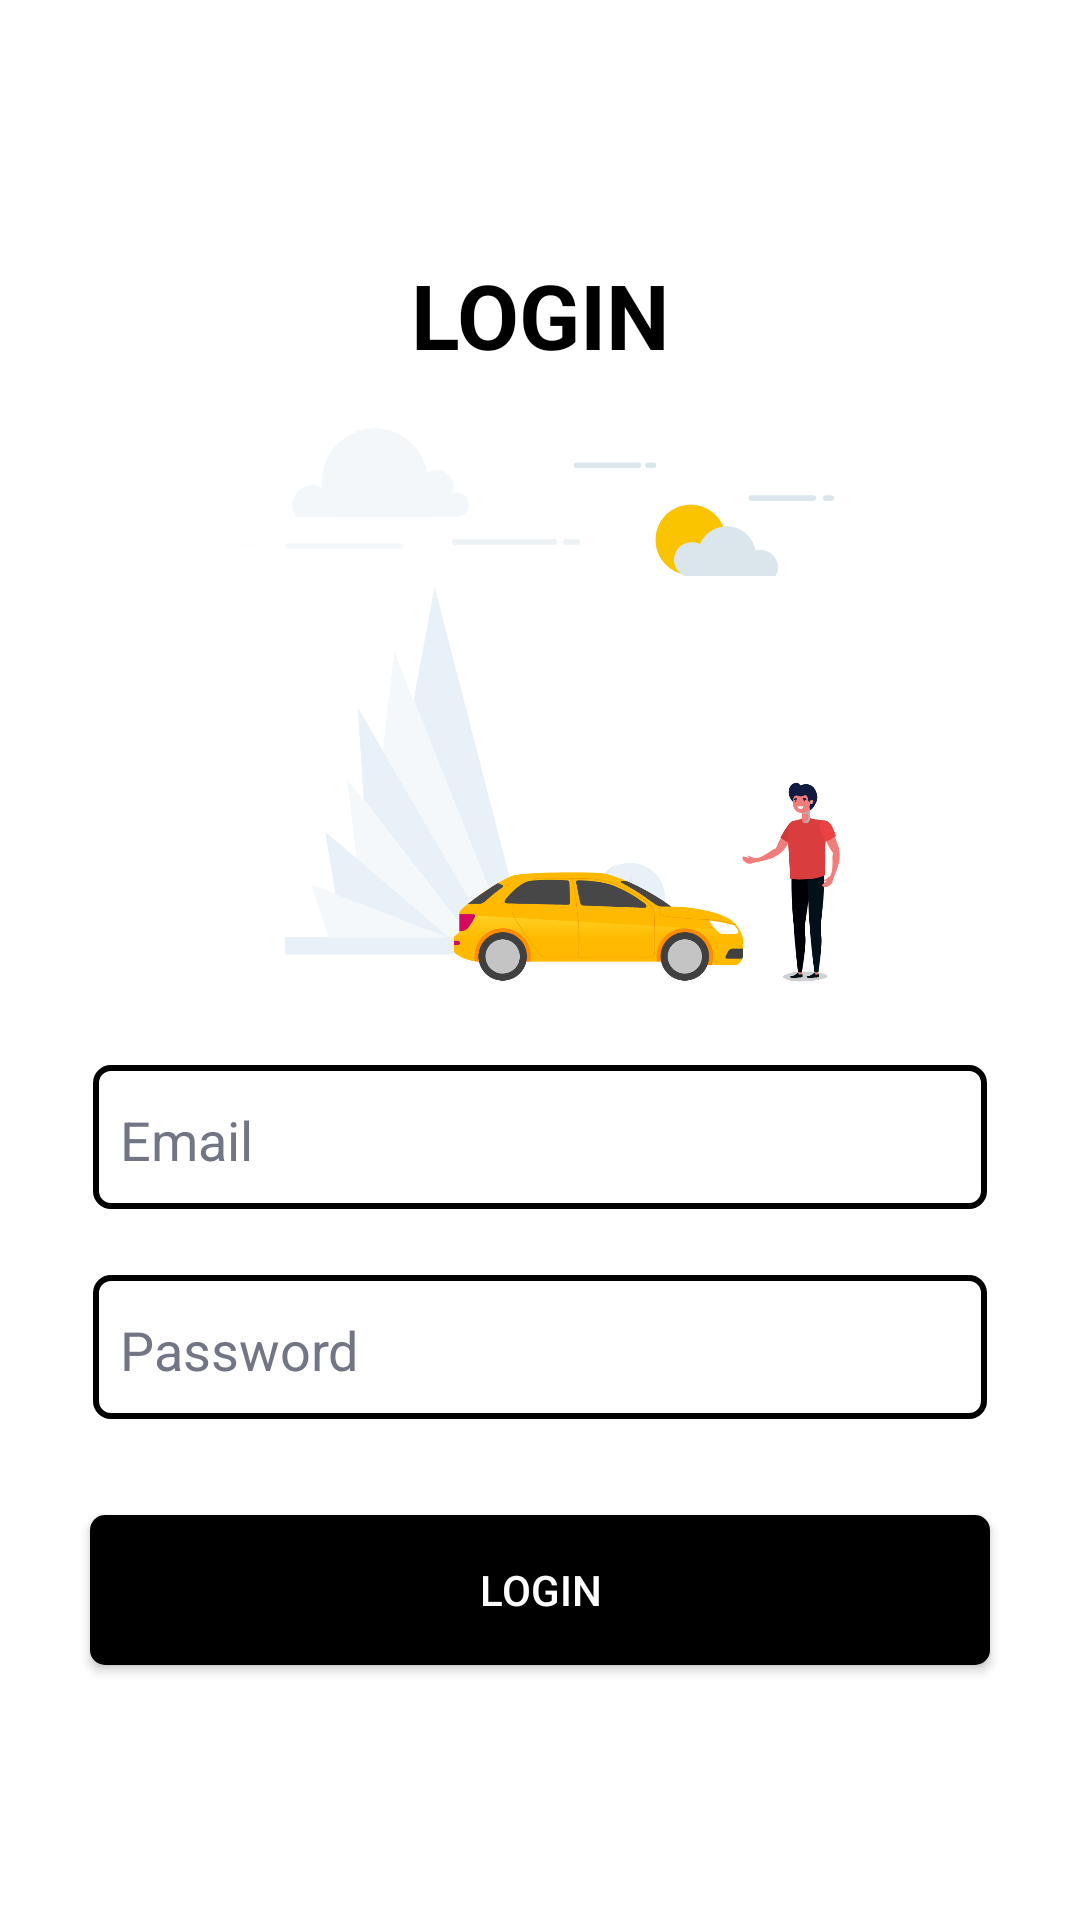

The Android layout XML behind this screen, and the referenced resources:
<!-- AndroidManifest.xml: application theme Theme.LYFT -->
<!-- res/layout/activity_login.xml -->
<?xml version="1.0" encoding="utf-8"?>
<LinearLayout xmlns:android="http://schemas.android.com/apk/res/android"
    xmlns:app="http://schemas.android.com/apk/res-auto"
    xmlns:tools="http://schemas.android.com/tools"
    android:layout_width="match_parent"
    android:layout_height="match_parent"
    android:background="@color/white"
    android:gravity="center"
    android:orientation="vertical"
    tools:context=".LoginActivity">

    <LinearLayout
        android:layout_width="match_parent"
        android:layout_height="match_parent"
        android:orientation="vertical"
        android:gravity="center">

        <TextView
            android:layout_width="wrap_content"
            android:layout_height="wrap_content"
            android:gravity="center_horizontal"
            android:text="LOGIN"
            android:textStyle="bold"
            android:textColor="@color/black"
            android:textSize="30dp"/>

        <ImageView
            android:layout_width="200dp"
            android:layout_height="200dp"
            android:layout_marginTop="10dp"
            android:src="@drawable/img1"/>

        <EditText
            android:id="@+id/email"
            android:layout_width="300dp"
            android:layout_height="50dp"
            android:layout_marginTop="20dp"
            android:paddingLeft="10dp"
            android:paddingRight="10dp"
            android:background="@drawable/background_white_with_border_black"
            android:shadowColor="@color/gray2"
            android:textColor="@color/gray2"
            android:hint="Email"
            android:textColorHint="@color/gray2"
            android:inputType="textEmailAddress"/>


        <EditText
            android:id="@+id/psw"
            android:layout_width="300dp"
            android:layout_height="50dp"
            android:layout_marginTop="20dp"
            android:paddingLeft="10dp"
            android:paddingRight="10dp"
            android:layout_marginBottom="20dp"
            android:background="@drawable/background_white_with_border_black"
            android:shadowColor="@color/gray2"
            android:textColor="@color/gray2"
            android:hint="Password"
            android:textColorHint="@color/gray2"
            android:inputType="textPassword"/>

        <Button
            android:id="@+id/btnLogin"
            android:layout_width="300dp"
            android:layout_height="50dp"
            android:layout_marginTop="10dp"
            android:background="@drawable/black_button"
            android:text="Login"
            android:textColor="@color/white"
            app:backgroundTint="@null" />

    </LinearLayout>

</LinearLayout>
<!-- resources referenced by this layout -->
<resources>
  <color name="black">#FF000000</color>
  <color name="gray2">#717584</color>
  <color name="white">#FFFFFFFF</color>
  <!-- drawable background_white_with_border_black (drawable) -->
  <?xml version="1.0" encoding="utf-8"?>
  <layer-list xmlns:android="http://schemas.android.com/apk/res/android">
      
      
      
      
      
      
      
      <item android:right="1dp" android:left="1dp" android:bottom="2dp">
          <shape
              android:shape="rectangle">
              <solid android:color="@android:color/white"/>
              <corners android:radius="5dp"/>
              <stroke android:color="@color/black" android:width="2dp" />
          </shape>
      </item>
  </layer-list>
  <!-- drawable black_button (drawable) -->
  <?xml version="1.0" encoding="utf-8"?>
  <shape xmlns:android="http://schemas.android.com/apk/res/android">
  
      <solid android:color="@color/black"/>
      <corners android:radius="5dp" />
  
  </shape>
  <!-- drawable img1: png bitmap (drawable, 149985 bytes) -->
  <style name="Theme.LYFT" parent="Theme.MaterialComponents.DayNight.NoActionBar">
          
          <item name="colorPrimary">@color/purple_500</item>
          <item name="colorPrimaryVariant">@color/purple_700</item>
          <item name="colorOnPrimary">@color/white</item>
          
          <item name="colorSecondary">@color/teal_200</item>
          <item name="colorSecondaryVariant">@color/teal_700</item>
          <item name="colorOnSecondary">@color/black</item>
          
          <item name="android:statusBarColor" tools:targetApi="l">?attr/colorPrimaryVariant</item>
          
      </style>
  <color name="purple_500">#FF6200EE</color>
  <color name="purple_700">#FF3700B3</color>
  <color name="teal_200">#FF03DAC5</color>
  <color name="teal_700">#FF018786</color>
</resources>
